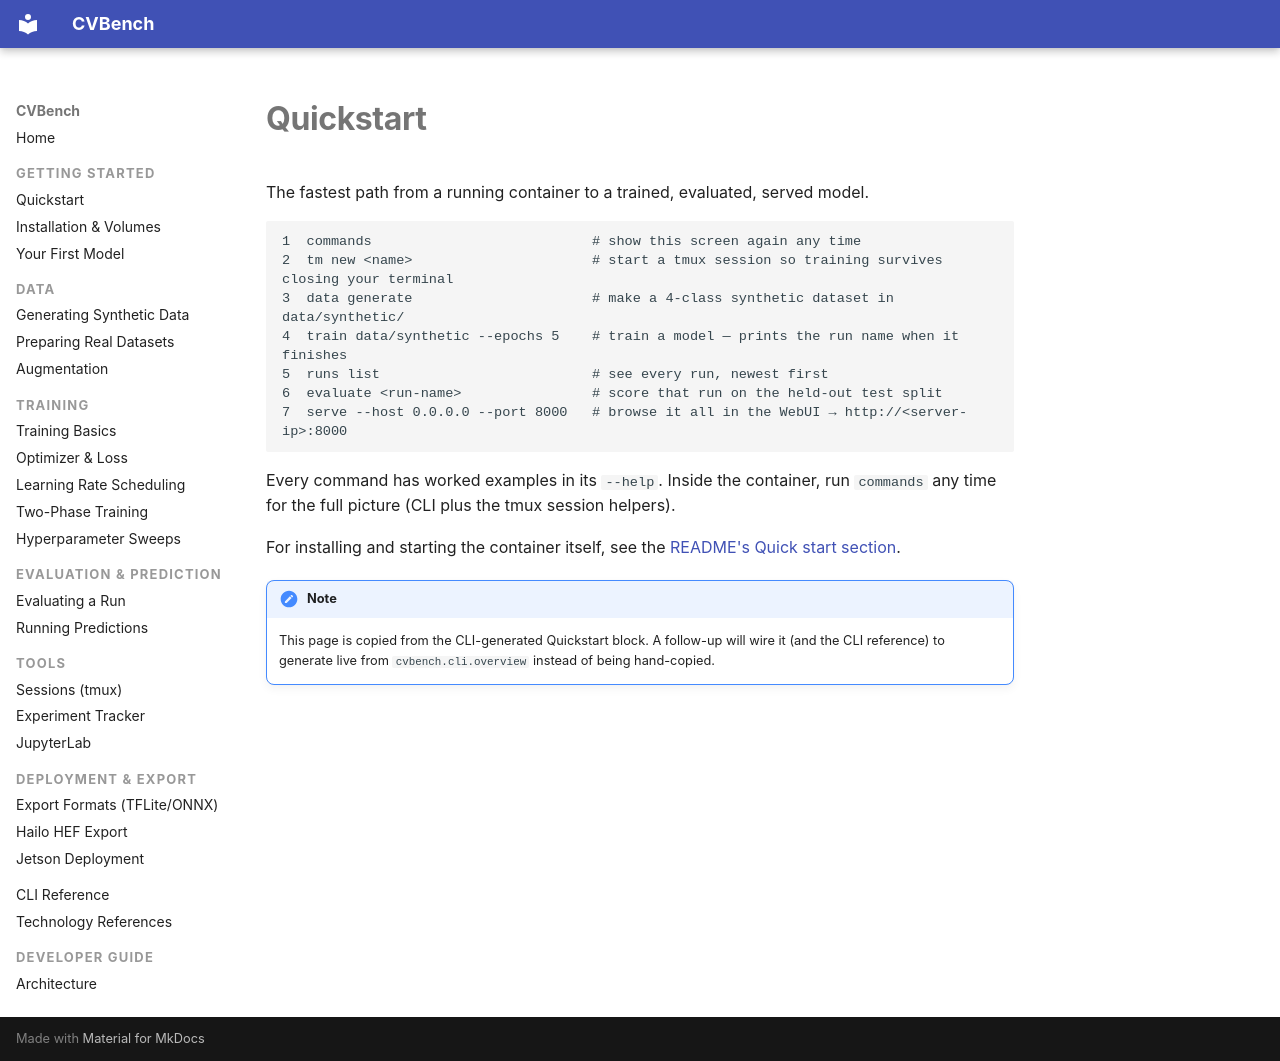

repository: mmgalushka/cvbench · page: quickstart/index.html · generator: mkdocs

# Quickstart

The fastest path from a running container to a trained, evaluated, served model.

```text
1  commands                           # show this screen again any time
2  tm new <name>                      # start a tmux session so training survives closing your terminal
3  data generate                      # make a 4-class synthetic dataset in data/synthetic/
4  train data/synthetic --epochs 5    # train a model — prints the run name when it finishes
5  runs list                          # see every run, newest first
6  evaluate <run-name>                # score that run on the held-out test split
7  serve --host 0.0.0.0 --port 8000   # browse it all in the WebUI → http://<server-ip>:8000
```

Every command has worked examples in its `--help`. Inside the container, run
`commands` any time for the full picture (CLI plus the tmux session helpers).

For installing and starting the container itself, see the
[README's Quick start section](https://github.com/mmgalushka/cvbench#quick-start).

!!! note
    This page is copied from the CLI-generated Quickstart block. A follow-up will
    wire it (and the CLI reference) to generate live from `cvbench.cli.overview`
    instead of being hand-copied.
